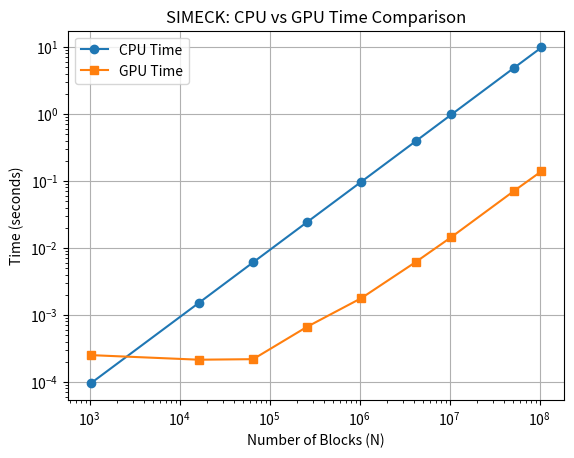
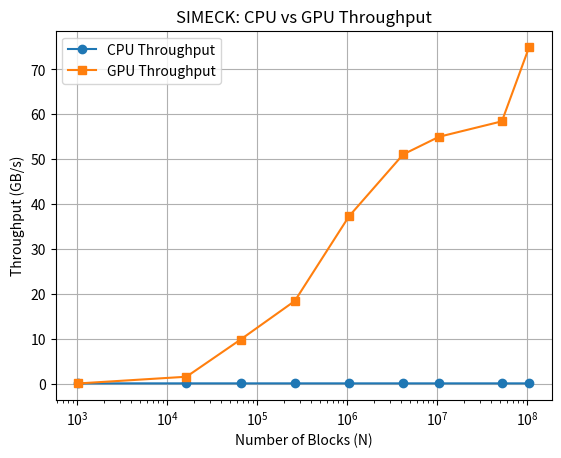
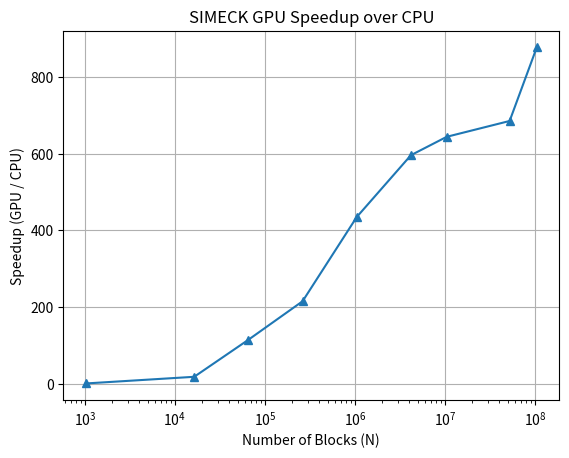

Here is the Python script that generated these plots, in order:
import matplotlib.pyplot as plt

# =========================
# 📊 INPUT SIZES
# =========================
N = [1024, 16384, 65536, 262144, 1048576, 4194304, 10485760, 52428800, 104857600]

# =========================
# 🖥️ CPU DATA (SIMECK)
# =========================
cpu_time = [
    9.51e-05,
    0.0015192,
    0.0061018,
    0.0244483,
    0.0977708,
    0.391393,
    0.981856,
    4.9163,
    9.81888
]

cpu_throughput = [
    0.0861409,
    0.086277,
    0.0859235,
    0.0857791,
    0.0857987,
    0.0857308,
    0.0854363,
    0.0853143,
    0.0854335
]

# =========================
# 🚀 GPU DATA (SIMECK)
# =========================
gpu_kernel_time = [
    0.000130048,
    8.3968e-05,
    5.3248e-05,
    0.00011376,
    0.000225024,
    0.000657088,
    0.00152554,
    0.00717846,
    0.0112031
]

gpu_mem_time = [
    0.000121856,
    0.000131104,
    0.000165824,
    0.000555648,
    0.00156419,
    0.00550502,
    0.0130573,
    0.0644676,
    0.128384
]

gpu_throughput = [
    0.0629921,
    1.56098,
    9.84615,
    18.4349,
    37.2787,
    51.0654,
    54.9879,
    58.429,
    74.8778
]

# Total GPU time = kernel + memory
gpu_time = [k + m for k, m in zip(gpu_kernel_time, gpu_mem_time)]

# =========================
# 📊 TIME COMPARISON GRAPH
# =========================
plt.figure()
plt.plot(N, cpu_time, marker='o', label="CPU Time")
plt.plot(N, gpu_time , marker='s', label="GPU Time")

plt.xscale('log')
plt.yscale('log')

plt.xlabel("Number of Blocks (N)")
plt.ylabel("Time (seconds)")
plt.title("SIMECK: CPU vs GPU Time Comparison")
plt.legend()
plt.grid()

plt.savefig("time_comparison.png")
plt.show()

# =========================
# 📊 THROUGHPUT GRAPH
# =========================
plt.figure()
plt.plot(N, cpu_throughput, marker='o', label="CPU Throughput")
plt.plot(N, gpu_throughput, marker='s', label="GPU Throughput")

plt.xscale('log')

plt.xlabel("Number of Blocks (N)")
plt.ylabel("Throughput (GB/s)")
plt.title("SIMECK: CPU vs GPU Throughput")
plt.legend()
plt.grid()

plt.savefig("throughput_comparison.png")
plt.show()

# =========================
# 🚀 SPEEDUP GRAPH
# =========================
speedup = [g/c for g, c in zip(gpu_throughput, cpu_throughput)]

plt.figure()
plt.plot(N, speedup, marker='^')
plt.xscale('log')

plt.xlabel("Number of Blocks (N)")
plt.ylabel("Speedup (GPU / CPU)")
plt.title("SIMECK GPU Speedup over CPU")
plt.grid()

plt.savefig("speedup.png")
plt.show()
